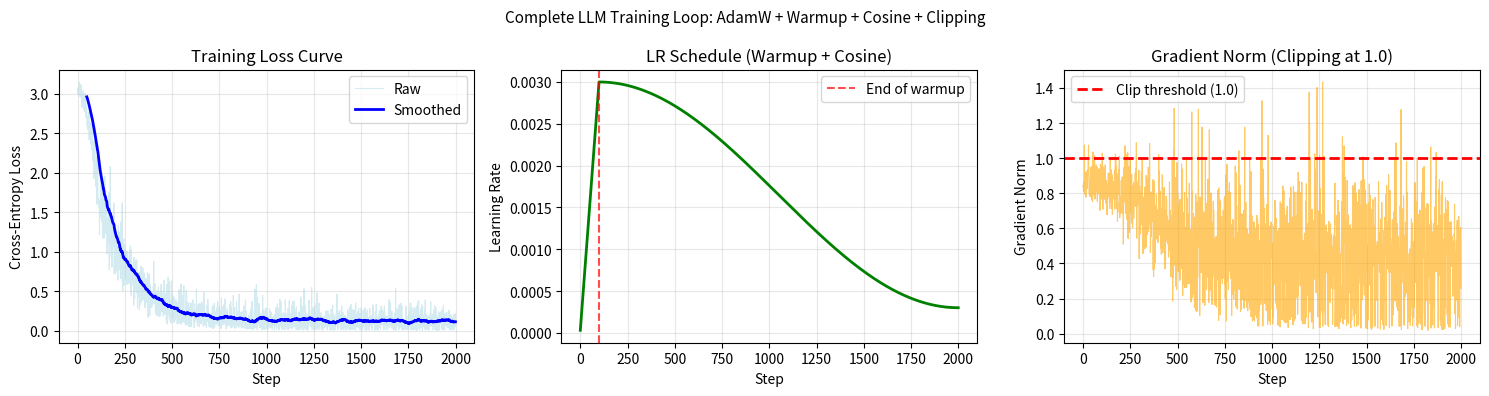

The script that saved this image: (Note: this script raises an exception after producing the figure.)
"""
Module 04 — Code 04: Complete LLM Training Setup
=================================================
Assemble all optimizer components into a realistic LLM training loop.
Train a mini transformer on character-level text to demonstrate the full setup.

This file shows the exact training setup used in GPT/LLaMA training:
  AdamW + warmup + cosine decay + gradient clipping + gradient accumulation

Run: python code_04_llm_training_setup.py
"""

import numpy as np
import matplotlib.pyplot as plt


# =============================================================================
# COMPLETE OPTIMIZER COMPONENTS (from previous code files, assembled here)
# =============================================================================

class AdamW:
    """AdamW with decoupled weight decay. The LLM standard optimizer."""

    def __init__(self, lr=3e-4, beta1=0.9, beta2=0.95, eps=1e-8, weight_decay=0.1):
        self.lr           = lr
        self.beta1        = beta1
        self.beta2        = beta2
        self.eps          = eps
        self.weight_decay = weight_decay
        self._states      = {}   # per-parameter states: {param_id: (m, v, t)}

    def step(self, param_id, params, grads):
        """Update a single parameter array."""
        if param_id not in self._states:
            self._states[param_id] = {
                'm': np.zeros_like(params),
                'v': np.zeros_like(params),
                't': 0,
            }
        state = self._states[param_id]
        state['t'] += 1
        t = state['t']

        # Moment updates (gradient only — no weight decay in moments)
        state['m'] = self.beta1 * state['m'] + (1 - self.beta1) * grads
        state['v'] = self.beta2 * state['v'] + (1 - self.beta2) * grads ** 2

        # Bias correction
        m_hat = state['m'] / (1 - self.beta1 ** t)
        v_hat = state['v'] / (1 - self.beta2 ** t)

        # Gradient step
        params = params - self.lr * m_hat / (np.sqrt(v_hat) + self.eps)

        # Decoupled weight decay
        params = params * (1 - self.lr * self.weight_decay)

        return params


def warmup_cosine_lr(step, warmup_steps, total_steps, lr_max, lr_min):
    """Warmup + cosine decay — used in every modern LLM."""
    if step < warmup_steps:
        return lr_max * (step / max(warmup_steps, 1))
    progress = (step - warmup_steps) / (total_steps - warmup_steps)
    progress = min(progress, 1.0)
    return lr_min + 0.5 * (lr_max - lr_min) * (1 + np.cos(np.pi * progress))


def clip_gradient_norm(grads_list, max_norm=1.0):
    """
    Clip gradient by global norm.
    Returns clipped gradients and the pre-clip norm.
    """
    total_norm = np.sqrt(sum(np.sum(g**2) for g in grads_list))
    if total_norm > max_norm:
        factor = max_norm / total_norm
        grads_list = [g * factor for g in grads_list]
    return grads_list, float(total_norm)


# =============================================================================
# MINI LANGUAGE MODEL (pure numpy, for demonstration)
# =============================================================================

class MiniLM:
    """
    Tiny character-level language model.
    Architecture: embedding → single linear layer → output logits
    This is NOT a transformer (that's Module 06+), but uses the same
    training loop structure.
    """

    def __init__(self, vocab_size, embed_dim, context_len, seed=42):
        np.random.seed(seed)
        self.vocab_size  = vocab_size
        self.embed_dim   = embed_dim
        self.context_len = context_len
        d_in = embed_dim * context_len

        # Parameters
        scale = np.sqrt(1.0 / embed_dim)
        self.E = np.random.randn(vocab_size, embed_dim) * scale   # embedding table
        self.W = np.random.randn(vocab_size, d_in) * np.sqrt(1.0 / d_in)  # output weights
        self.b = np.zeros(vocab_size)

        # Gradient accumulators
        self.dE = np.zeros_like(self.E)
        self.dW = np.zeros_like(self.W)
        self.db = np.zeros_like(self.b)

        self._cache = {}

    def forward(self, token_ids):
        """
        token_ids: integer array of shape (context_len,)
        Returns logits: shape (vocab_size,)
        """
        # Embedding lookup
        embeds = self.E[token_ids]               # (context_len, embed_dim)
        x      = embeds.reshape(-1)              # flatten: (context_len * embed_dim,)

        # Linear output layer
        logits = self.W @ x + self.b             # (vocab_size,)

        self._cache = {'token_ids': token_ids, 'x': x, 'embeds': embeds}
        return logits

    def softmax(self, z):
        z = z - z.max()
        e = np.exp(z)
        return e / e.sum()

    def loss_and_grad(self, logits, target_id):
        """Cross-entropy loss and gradient w.r.t. logits."""
        probs    = self.softmax(logits)
        loss     = -np.log(probs[target_id] + 1e-10)

        # Gradient of cross-entropy + softmax: dL/dz = probs - one_hot
        dlogits          = probs.copy()
        dlogits[target_id] -= 1.0

        return float(loss), dlogits

    def backward(self, dlogits):
        """Backprop through the linear + embedding layers."""
        x         = self._cache['x']
        token_ids = self._cache['token_ids']

        # Gradients for linear layer
        dW = np.outer(dlogits, x)   # (vocab_size, d_in)
        db = dlogits                 # (vocab_size,)
        dx = self.W.T @ dlogits     # (d_in,)

        # Accumulate
        self.dW += dW
        self.db += db

        # Gradient flows to embedding rows
        dx_reshaped = dx.reshape(self.context_len, self.embed_dim)
        for i, tid in enumerate(token_ids):
            self.dE[tid] += dx_reshaped[i]

    def zero_grad(self):
        self.dE[:] = 0
        self.dW[:] = 0
        self.db[:] = 0


# =============================================================================
# SECTION 1: Complete Training Loop
# =============================================================================

def section_complete_training_loop():
    print("=" * 55)
    print("SECTION 1: Complete LLM Training Loop")
    print("=" * 55)

    # --- Small text corpus (character-level) ---
    text = (
        "the cat sat on the mat the cat ate the rat the rat ran from the cat "
        "the dog chased the cat the cat climbed the tree the dog barked "
        "a bird flew over the tree the bird sat on a branch "
        "the cat watched the bird the bird watched the cat "
    ) * 10  # repeat to have more data

    chars    = sorted(set(text))
    vocab    = {c: i for i, c in enumerate(chars)}
    ivocab   = {i: c for c, i in vocab.items()}
    vocab_sz = len(chars)
    tokens   = [vocab[c] for c in text]

    print(f"\nCorpus: {len(text)} chars, {vocab_sz} unique chars")
    print(f"Vocabulary: {chars}")

    # --- Hyperparameters (LLM-style) ---
    context_len  = 8       # predict next char from 8 previous
    embed_dim    = 16
    lr_max       = 3e-3
    lr_min       = 3e-4
    warmup_steps = 100
    total_steps  = 2000
    batch_size   = 16      # examples per update
    max_norm     = 1.0
    weight_decay = 0.1

    model     = MiniLM(vocab_sz, embed_dim, context_len, seed=42)
    optimizer = AdamW(lr=lr_max, beta1=0.9, beta2=0.95,
                      eps=1e-8, weight_decay=weight_decay)

    losses      = []
    grad_norms  = []
    lr_history  = []
    n_tokens    = len(tokens)

    print(f"\nTraining for {total_steps} steps...")
    print(f"Config: AdamW(β1=0.9, β2=0.95, wd={weight_decay}) + warmup({warmup_steps}) + cosine")
    print(f"{'Step':>6}  {'Loss':>8}  {'Perplexity':>12}  {'LR':>10}  {'GradNorm':>10}  {'Clipped':>8}")
    print("-" * 65)

    for step in range(1, total_steps + 1):
        # --- Update learning rate ---
        current_lr    = warmup_cosine_lr(step, warmup_steps, total_steps, lr_max, lr_min)
        optimizer.lr  = current_lr
        lr_history.append(current_lr)

        # --- Mini-batch: accumulate gradients ---
        model.zero_grad()
        batch_loss = 0.0

        for _ in range(batch_size):
            # Sample a random context from the corpus
            start  = np.random.randint(0, n_tokens - context_len - 1)
            ctx    = np.array(tokens[start: start + context_len])
            target = tokens[start + context_len]

            # Forward + loss
            logits = model.forward(ctx)
            loss, dlogits = model.loss_and_grad(logits, target)
            batch_loss += loss

            # Backward (accumulates gradients)
            model.backward(dlogits)

        # Average gradients over batch
        model.dE /= batch_size
        model.dW /= batch_size
        model.db /= batch_size
        avg_loss = batch_loss / batch_size

        # --- Gradient clipping ---
        [model.dE, model.dW, model.db], norm = clip_gradient_norm(
            [model.dE, model.dW, model.db], max_norm=max_norm
        )
        clipped = norm > max_norm

        # --- AdamW parameter update ---
        model.E = optimizer.step('E', model.E, model.dE)
        model.W = optimizer.step('W', model.W, model.dW)
        model.b = optimizer.step('b', model.b, model.db)

        losses.append(avg_loss)
        grad_norms.append(norm)

        if step % 400 == 0 or step == 1:
            ppl = np.exp(avg_loss)
            print(f"{step:>6}  {avg_loss:>8.4f}  {ppl:>12.2f}  "
                  f"{current_lr:>10.2e}  {norm:>10.4f}  {'YES' if clipped else 'no':>8}")

    print(f"\nTraining complete!")
    print(f"  Initial loss:    {losses[0]:.4f}  (PPL={np.exp(losses[0]):.1f})")
    print(f"  Final loss:      {losses[-1]:.4f}  (PPL={np.exp(losses[-1]):.1f})")
    print(f"  Improvement:     {100*(losses[0]-losses[-1])/losses[0]:.1f}%")
    print(f"  Grad clips:      {sum(1 for n in grad_norms if n > max_norm)}/{total_steps} steps")

    # Plot training curves
    fig, axes = plt.subplots(1, 3, figsize=(15, 4))

    # Smoothed loss
    smooth_window = 50
    smoothed = np.convolve(losses, np.ones(smooth_window)/smooth_window, mode='valid')
    axes[0].plot(losses, color='lightblue', alpha=0.5, linewidth=0.8, label='Raw')
    axes[0].plot(range(smooth_window-1, len(losses)), smoothed, 'b-', linewidth=2, label='Smoothed')
    axes[0].set_xlabel('Step')
    axes[0].set_ylabel('Cross-Entropy Loss')
    axes[0].set_title('Training Loss Curve')
    axes[0].legend()
    axes[0].grid(True, alpha=0.3)

    # Learning rate schedule
    axes[1].plot(lr_history, 'g-', linewidth=2)
    axes[1].axvline(x=warmup_steps, color='red', linestyle='--', alpha=0.7, label='End of warmup')
    axes[1].set_xlabel('Step')
    axes[1].set_ylabel('Learning Rate')
    axes[1].set_title('LR Schedule (Warmup + Cosine)')
    axes[1].legend()
    axes[1].grid(True, alpha=0.3)

    # Gradient norm
    axes[2].plot(grad_norms, color='orange', alpha=0.6, linewidth=0.8)
    axes[2].axhline(y=max_norm, color='red', linestyle='--', linewidth=2,
                    label=f'Clip threshold ({max_norm})')
    axes[2].set_xlabel('Step')
    axes[2].set_ylabel('Gradient Norm')
    axes[2].set_title('Gradient Norm (Clipping at 1.0)')
    axes[2].legend()
    axes[2].grid(True, alpha=0.3)

    plt.suptitle('Complete LLM Training Loop: AdamW + Warmup + Cosine + Clipping', fontsize=11)
    plt.tight_layout()
    plt.savefig('llm_training_loop.png', dpi=100)
    plt.close()
    print("\nSaved: llm_training_loop.png")

    return model, vocab, ivocab


# =============================================================================
# SECTION 2: Text Generation After Training
# =============================================================================

def section_generation(model, vocab, ivocab):
    print("\n" + "=" * 55)
    print("SECTION 2: Text Generation After Training")
    print("=" * 55)

    context_len = model.context_len

    def generate(prompt, n_chars=50, temperature=1.0):
        tokens = [vocab.get(c, 0) for c in prompt[-context_len:]]
        result = list(prompt)

        for _ in range(n_chars):
            ctx    = np.array(tokens[-context_len:])
            logits = model.forward(ctx)

            # Temperature + softmax
            logits_t = logits / temperature
            logits_t -= logits_t.max()
            probs = np.exp(logits_t) / np.sum(np.exp(logits_t))

            # Sample
            next_tok = int(np.random.choice(len(probs), p=probs))
            result.append(ivocab[next_tok])
            tokens.append(next_tok)

        return ''.join(result)

    np.random.seed(7)
    print("\nGenerating text with different temperatures:")
    for temp in [0.3, 0.7, 1.0, 1.5]:
        generated = generate("the cat", n_chars=60, temperature=temp)
        print(f"\n  T={temp}: '{generated}'")

    print("""
The model has learned basic n-gram patterns from the training text.
A real LLM uses a transformer (Module 06+) instead of a linear layer,
but the training loop is identical: AdamW + warmup + cosine + clipping.
""")


# =============================================================================
# SECTION 3: Training Diagnostics
# =============================================================================

def section_diagnostics():
    print("=" * 55)
    print("SECTION 3: Reading Training Diagnostics")
    print("=" * 55)

    print("""
What each metric tells you during LLM training:

┌─────────────────────────────────────────────────────────────┐
│ LOSS                                                         │
│   loss = 3.5  → PPL=33  (model guesses 1/33 tokens right)  │
│   loss = 2.5  → PPL=12  (much better)                      │
│   loss = 2.0  → PPL=7.4 (approaching good LLM territory)   │
│                                                              │
│   Healthy: steady decrease, slight noise is normal          │
│   Problem: sudden spike → bad batch or exploding gradient   │
│   Problem: plateau → lr too low or wrong architecture       │
└─────────────────────────────────────────────────────────────┘

┌─────────────────────────────────────────────────────────────┐
│ LEARNING RATE                                                │
│   During warmup: lr should ramp linearly from 0             │
│   After warmup: smooth cosine decay                         │
│                                                              │
│   Problem: lr too high → loss diverges                      │
│   Problem: lr too low  → training stalls (loss plateau)     │
└─────────────────────────────────────────────────────────────┘

┌─────────────────────────────────────────────────────────────┐
│ GRADIENT NORM                                                │
│   Healthy: 0.1–2.0 during stable training                   │
│   High (>1.0): clipping fires, normal occasionally           │
│   Very high (>10): something is wrong — check batch/data    │
│   Near zero: vanishing gradients, model not learning        │
│                                                              │
│   Constant clipping: lr might be too high                   │
│   Rare clipping:     training is stable                     │
└─────────────────────────────────────────────────────────────┘
""")

    # Simulate different training health scenarios
    np.random.seed(42)
    n = 500

    # Healthy training
    healthy_loss  = 3.0 * np.exp(-np.linspace(0, 3, n)) + 0.5 + np.random.randn(n) * 0.05
    healthy_gnorm = 0.8 * np.exp(-np.linspace(0, 2, n)) + 0.3 + np.abs(np.random.randn(n)) * 0.1

    # Unstable training (occasional spikes)
    unstable_loss = healthy_loss.copy()
    unstable_loss[[100, 250, 380]] += [2.0, 1.5, 1.0]  # loss spikes

    # Diverging training
    diverging_loss = 3.0 * (1 + 0.005 * np.arange(n)) + np.random.randn(n) * 0.3

    fig, axes = plt.subplots(1, 3, figsize=(15, 4))

    for ax, losses, title, color in [
        (axes[0], healthy_loss,   'Healthy Training',   'blue'),
        (axes[1], unstable_loss,  'Unstable (spikes)',  'orange'),
        (axes[2], diverging_loss, 'Diverging (lr>>)',   'red'),
    ]:
        ax.plot(losses, color=color, linewidth=1.5, alpha=0.8)
        ax.set_xlabel('Step')
        ax.set_ylabel('Loss')
        ax.set_title(title)
        ax.grid(True, alpha=0.3)

    plt.suptitle('Training Loss Patterns: What to Look For', fontsize=11)
    plt.tight_layout()
    plt.savefig('training_diagnostics.png', dpi=100)
    plt.close()
    print("Saved: training_diagnostics.png")


# =============================================================================
# RUN ALL SECTIONS
# =============================================================================

if __name__ == '__main__':
    model, vocab, ivocab = section_complete_training_loop()
    section_generation(model, vocab, ivocab)
    section_diagnostics()

    print("\n" + "=" * 55)
    print("Complete LLM training loop:")
    print("  1. forward()      → compute logits")
    print("  2. cross_entropy  → scalar loss")
    print("  3. backward()     → compute gradients")
    print("  4. clip_grad_norm → prevent explosions")
    print("  5. adamw.step()   → update weights")
    print("  6. scheduler.step()→ adjust lr")
    print("  Repeat for 100k–1M+ steps")
    print("=" * 55)
